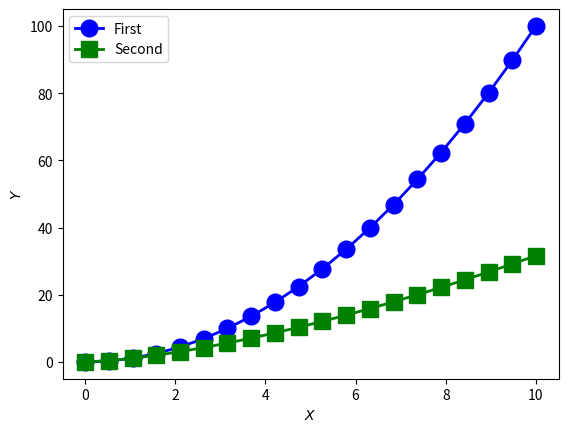

This chart was generated by the following Python code:
import matplotlib.pyplot as plt
import numpy as np

x = np.linspace(0, 10, 20)

y1 = x**2.0
y2 = x**1.5

plt.plot(x, y1, "bo-", linewidth=2, markersize=12, label="First")
plt.plot(x, y2, "gs-", linewidth=2, markersize=12, label="Second")

plt.xlabel("$X$")
plt.ylabel("$Y$")
plt.legend(loc="upper left")

plt.show()

#plt.savefig("myplot.png")